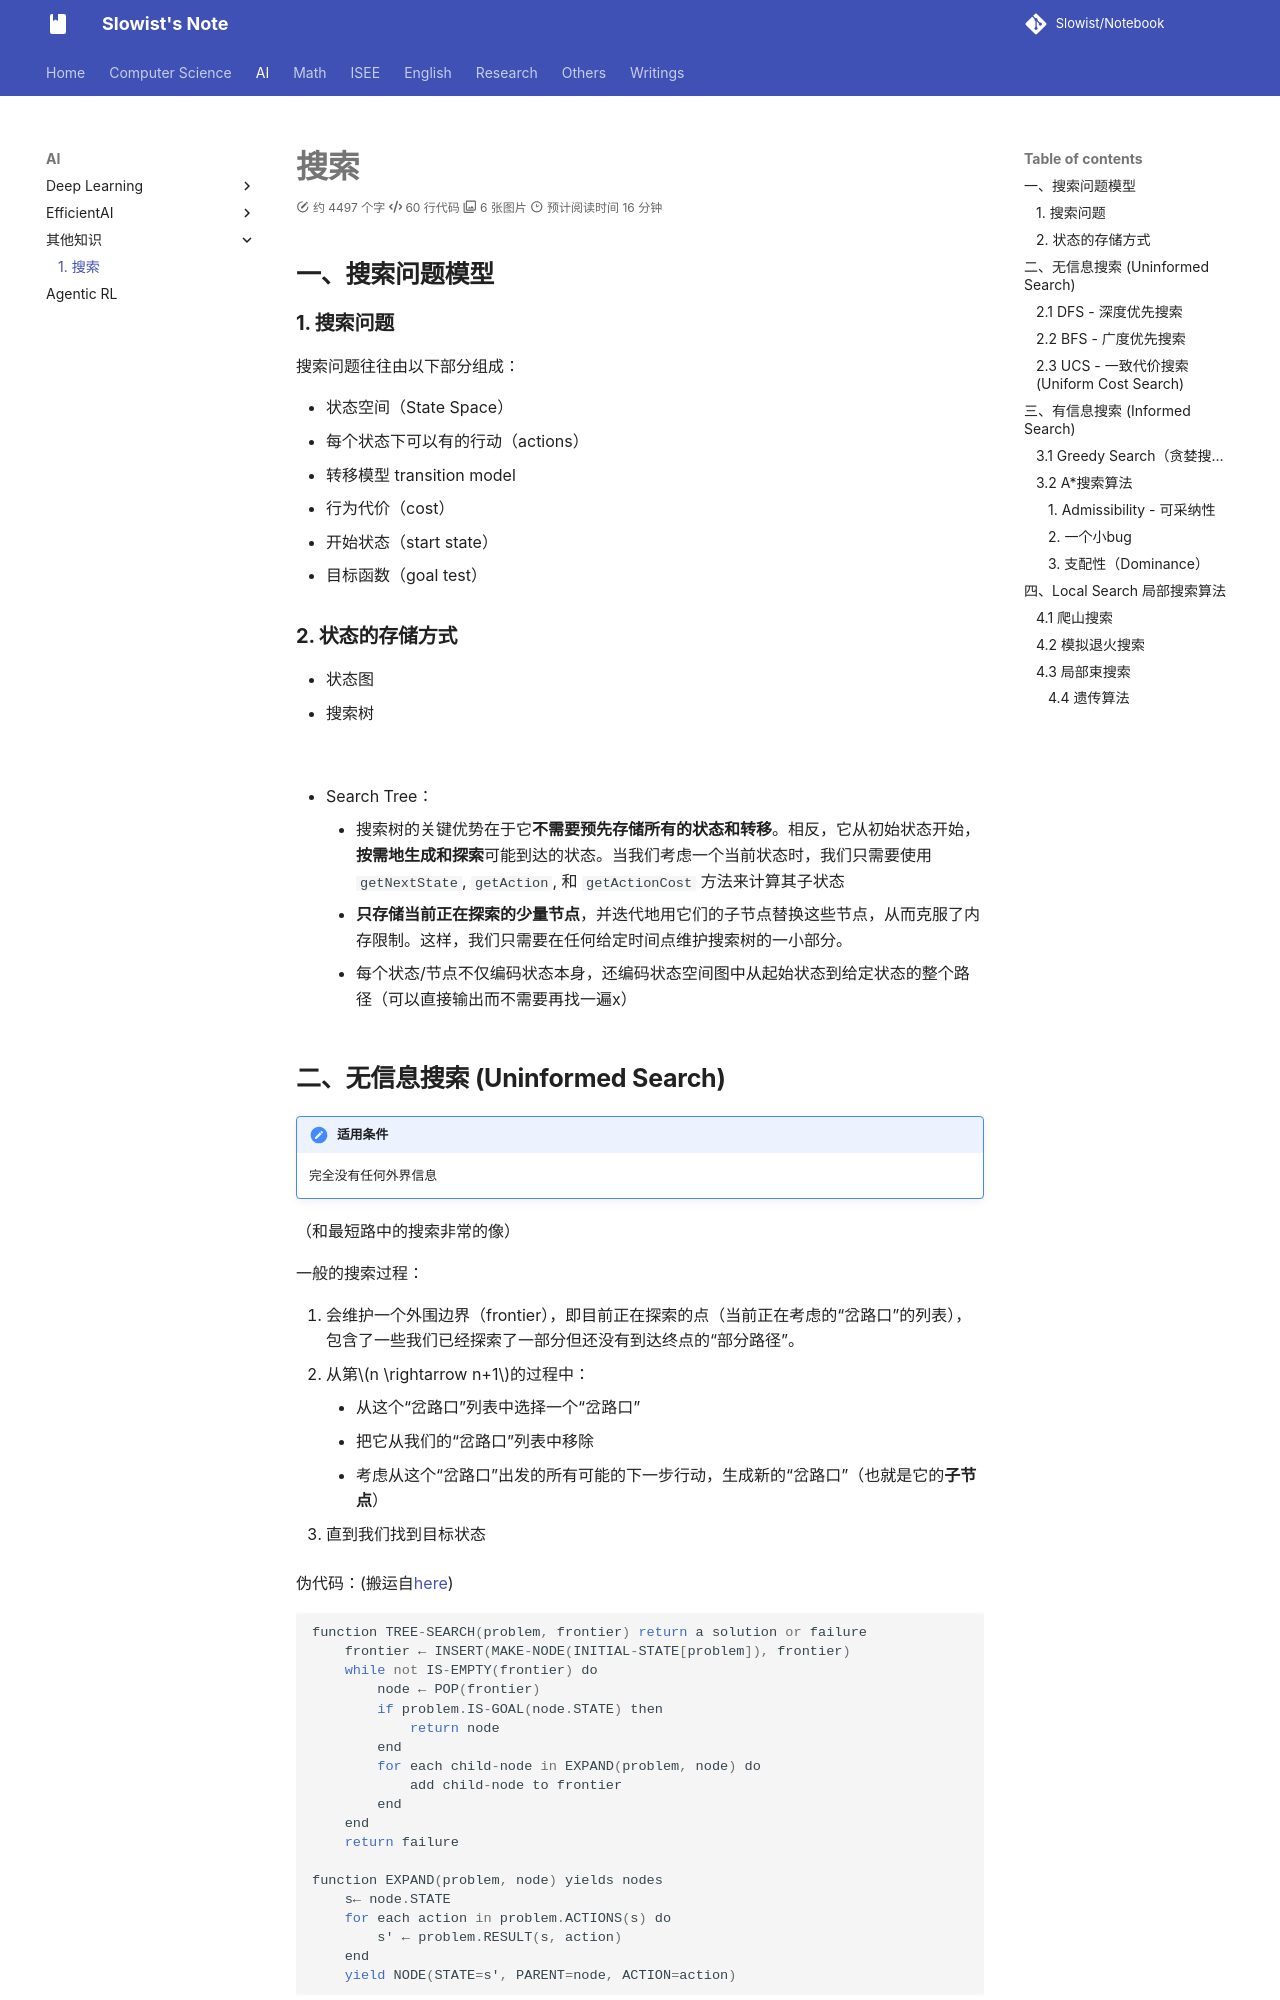

repository: Slowist-Lee/notebook · page: AI/Others/Search/index.html · generator: mkdocs

# 搜索
## 一、搜索问题模型
### 1. 搜索问题

搜索问题往往由以下部分组成：

- 状态空间（State Space）
- 每个状态下可以有的行动（actions）
- 转移模型 transition model
- 行为代价（cost）
- 开始状态（start state）
- 目标函数（goal test）

### 2. 状态的存储方式

- 状态图
- 搜索树

![](image/Pasted%20image%2020250508222822.png)

- Search Tree：
	- 搜索树的关键优势在于它**不需要预先存储所有的状态和转移**。相反，它从初始状态开始，**按需地生成和探索**可能到达的状态。当我们考虑一个当前状态时，我们只需要使用 `getNextState`, `getAction`, 和 `getActionCost` 方法来计算其子状态
	- **只存储当前正在探索的少量节点**，并迭代地用它们的子节点替换这些节点，从而克服了内存限制。这样，我们只需要在任何给定时间点维护搜索树的一小部分。
	- 每个状态/节点不仅编码状态本身，还编码状态空间图中从起始状态到给定状态的整个路径（可以直接输出而不需要再找一遍x）

## 二、无信息搜索 (Uninformed Search)

> [!NOTE] 适用条件
> 完全没有任何外界信息

（和最短路中的搜索非常的像）

一般的搜索过程：
1. 会维护一个外围边界（frontier），即目前正在探索的点（当前正在考虑的“岔路口”的列表），包含了一些我们已经探索了一部分但还没有到达终点的“部分路径”。
2. 从第$n \rightarrow n+1$的过程中：
	- 从这个“岔路口”列表中选择一个“岔路口”
	- 把它从我们的“岔路口”列表中移除
	- 考虑从这个“岔路口”出发的所有可能的下一步行动，生成新的“岔路口”（也就是它的**子节点**）
3. 直到我们找到目标状态

伪代码：(搬运自[here](https://kg.darstib.cn/note/cs188/note/02-State_Spaces_Uninformed_Search/#Uninformed-Search))

```python
function TREE-SEARCH(problem, frontier) return a solution or failure
    frontier ← INSERT(MAKE-NODE(INITIAL-STATE[problem]), frontier)
    while not IS-EMPTY(frontier) do
        node ← POP(frontier)
        if problem.IS-GOAL(node.STATE) then
            return node
        end
        for each child-node in EXPAND(problem, node) do
            add child-node to frontier
        end
    end
    return failure

function EXPAND(problem, node) yields nodes
    s← node.STATE
    for each action in problem.ACTIONS(s) do
        s′ ← problem.RESULT(s, action)
    end
    yield NODE(STATE=s′, PARENT=node, ACTION=action)
```

### 2.1 DFS - 深度优先搜索

- 边界表示（存储Frontier的数据结构）：栈
- 算法逻辑：移除最深的节点，并用它的子节点替换它在边界中的位置
- 完备性（Completeness, 即能否找到这个解）：否。如果状态空间图中存在**环路 (cycles)**，这必然意味着对应的搜索树可能会有**无限的深度**。
- 最优性 (Optimality) ：否。深度优先搜索仅仅找到搜索树中“最左边”的解决方案，**不考虑路径成本**，因此不是最优的。
- 时间复杂度：$O(b^m)$
